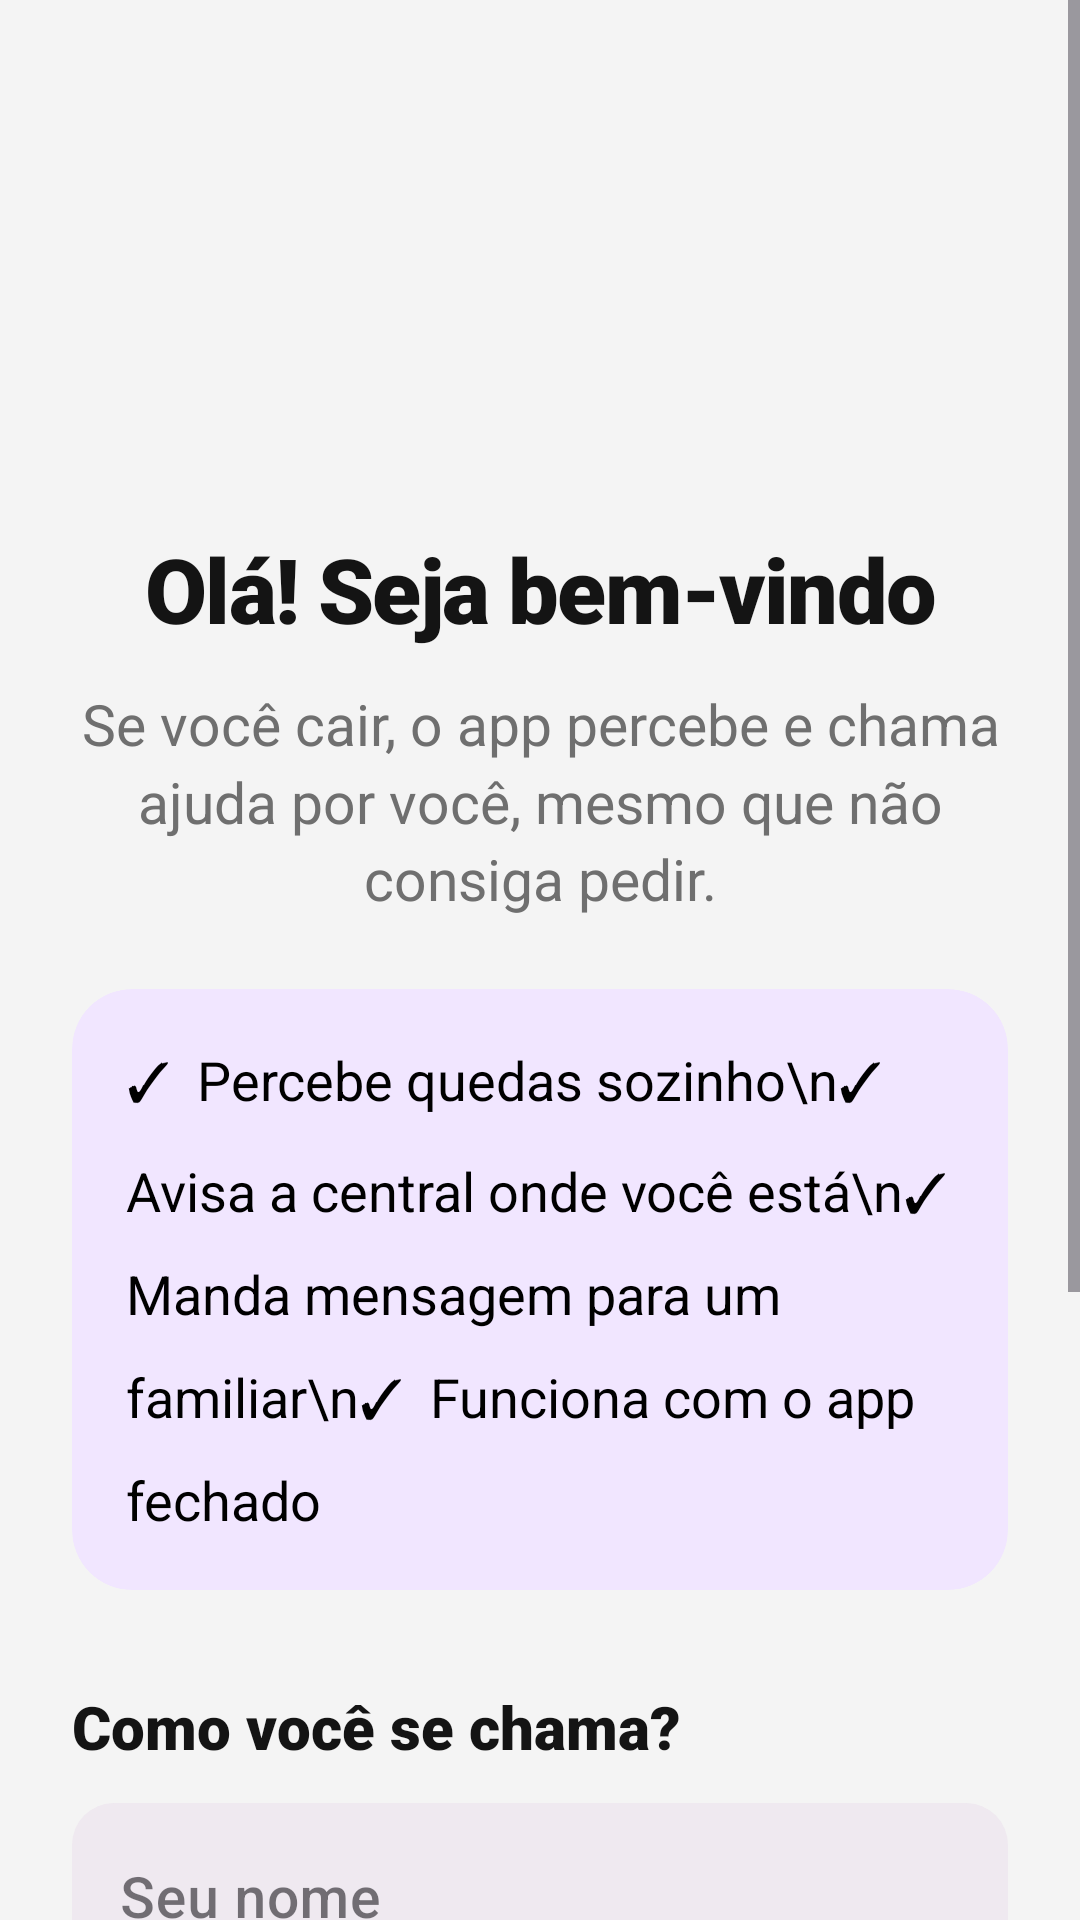

Here is an Android app screen rendered from its layout file. Give the layout XML and the strings, colors and styles it references.
<!-- AndroidManifest.xml: application theme Theme.TresSensores -->
<!-- res/layout/activity_boas_vindas.xml -->
<?xml version="1.0" encoding="utf-8"?>
<ScrollView xmlns:android="http://schemas.android.com/apk/res/android"
    xmlns:app="http://schemas.android.com/apk/res-auto"
    xmlns:tools="http://schemas.android.com/tools"
    android:id="@+id/boasVindas"
    android:layout_width="match_parent"
    android:layout_height="match_parent"
    android:background="@color/socorro_fundo"
    android:fillViewport="true"
    tools:context=".BoasVindasActivity">

    <LinearLayout
        android:layout_width="match_parent"
        android:layout_height="wrap_content"
        android:orientation="vertical"
        android:paddingStart="24dp"
        android:paddingTop="40dp"
        android:paddingEnd="24dp"
        android:paddingBottom="32dp">

          <FrameLayout
            android:layout_width="112dp"
            android:layout_height="112dp"
            android:layout_gravity="center_horizontal"
            android:background="@drawable/bg_ponto"
            android:backgroundTint="@color/socorro_primaria">

            <ImageView
                android:layout_width="60dp"
                android:layout_height="60dp"
                android:layout_gravity="center"
                android:contentDescription="Escudo de proteção"
                android:src="@drawable/ic_escudo"
                app:tint="#FFFFFF" />
        </FrameLayout>

        <TextView
            style="@style/Socorro.Titulo"
            android:layout_width="match_parent"
            android:layout_height="wrap_content"
            android:layout_marginTop="24dp"
            android:gravity="center"
            android:text="Olá! Seja bem-vindo"
            android:textSize="30sp" />

        <TextView
            style="@style/Socorro.Texto"
            android:layout_width="match_parent"
            android:layout_height="wrap_content"
            android:layout_marginTop="12dp"
            android:gravity="center"
            android:text="Se você cair, o app percebe e chama ajuda por você, mesmo que não consiga pedir."
            android:textColor="@color/socorro_texto_2"
            android:textSize="19sp" />

         <com.google.android.material.card.MaterialCardView
            style="@style/Socorro.Card"
            android:layout_width="match_parent"
            android:layout_height="wrap_content"
            android:layout_marginTop="24dp"
            app:cardBackgroundColor="@color/socorro_primaria_clara"
            app:strokeWidth="0dp">

            <TextView
                style="@style/Socorro.Texto"
                android:layout_width="match_parent"
                android:layout_height="wrap_content"
                android:lineSpacingMultiplier="1.5"
                android:text="✓  Percebe quedas sozinho\n✓  Avisa a central onde você está\n✓  Manda mensagem para um familiar\n✓  Funciona com o app fechado"
                android:textColor="@color/socorro_primaria_escura" />
        </com.google.android.material.card.MaterialCardView>

        <TextView
            style="@style/Socorro.Subtitulo"
            android:layout_width="wrap_content"
            android:layout_height="wrap_content"
            android:layout_marginTop="32dp"
            android:text="Como você se chama?" />

        <com.google.android.material.textfield.TextInputLayout
            android:id="@+id/campoNome"
            style="@style/Socorro.Campo"
            android:layout_width="match_parent"
            android:layout_height="wrap_content"
            android:layout_marginTop="12dp"
            android:hint="Seu nome">

            <com.google.android.material.textfield.TextInputEditText
                android:id="@+id/edtNome"
                style="@style/Socorro.CampoTexto"
                android:layout_width="match_parent"
                android:layout_height="wrap_content"
                android:imeOptions="actionNext"
                android:inputType="textPersonName|textCapWords"
                android:maxLength="150" />
        </com.google.android.material.textfield.TextInputLayout>

        <TextView
            style="@style/Socorro.Subtitulo"
            android:layout_width="wrap_content"
            android:layout_height="wrap_content"
            android:layout_marginTop="24dp"
            android:text="Quem devemos avisar?" />

        <com.google.android.material.textfield.TextInputLayout
            style="@style/Socorro.Campo"
            android:layout_width="match_parent"
            android:layout_height="wrap_content"
            android:layout_marginTop="12dp"
            android:hint="Telefone de um familiar (opcional)"
            app:helperText="Pode preencher depois, em Ajustes.">

            <com.google.android.material.textfield.TextInputEditText
                android:id="@+id/edtTelefoneInicial"
                style="@style/Socorro.CampoTexto"
                android:layout_width="match_parent"
                android:layout_height="wrap_content"
                android:imeOptions="actionDone"
                android:inputType="phone" />
        </com.google.android.material.textfield.TextInputLayout>

        <com.google.android.material.button.MaterialButton
            android:id="@+id/btnComecar"
            style="@style/Socorro.Botao"
            android:layout_width="match_parent"
            android:layout_height="wrap_content"
            android:layout_marginTop="32dp"
            android:minHeight="72dp"
            android:text="Começar"
            android:textSize="22sp" />
    </LinearLayout>
</ScrollView>
<!-- resources referenced by this layout -->
<resources>
  <color name="socorro_fundo">#F4F4F4</color>
  <color name="socorro_primaria">#141414</color>
  <color name="socorro_primaria_clara">#F1E6FF</color>
  <color name="socorro_primaria_escura">#000000</color>
  <color name="socorro_texto_2">#6F6F6F</color>
  <style name="Socorro.Botao">
          <item name="android:minHeight">64dp</item>
          <item name="android:textSize">19sp</item>
          <item name="android:fontFamily">sans-serif-black</item>
          <item name="android:textAllCaps">false</item>
          <item name="android:letterSpacing">0</item>
          <item name="android:textColor">@color/socorro_texto_sobre_roxo</item>
          <item name="android:insetTop">0dp</item>
          <item name="android:insetBottom">0dp</item>
          <item name="backgroundTint">@color/socorro_amarelo</item>
          <item name="rippleColor">@color/socorro_amarelo_escuro</item>
          <item name="cornerRadius">32dp</item>
          <item name="elevation">0dp</item>
      </style>
  <style name="Socorro.CampoTexto">
          <item name="android:textSize">19sp</item>
          <item name="android:fontFamily">sans-serif-medium</item>
          <item name="android:textColor">@color/socorro_texto</item>
          <item name="android:minHeight">64dp</item>
      </style>
  <style name="Socorro.Card">
          <item name="cardBackgroundColor">@color/socorro_card</item>
          <item name="cardCornerRadius">20dp</item>
          <item name="cardElevation">0dp</item>
          <item name="contentPadding">18dp</item>
          <item name="strokeColor">@color/socorro_borda</item>
          <item name="strokeWidth">0dp</item>
      </style>
  <style name="Socorro.Subtitulo">
          <item name="android:textSize">20sp</item>
          <item name="android:fontFamily">sans-serif-black</item>
          <item name="android:textColor">@color/socorro_texto</item>
      </style>
  <style name="Socorro.Texto">
          <item name="android:textSize">18sp</item>
          <item name="android:textColor">@color/socorro_texto</item>
          <item name="android:lineSpacingMultiplier">1.15</item>
      </style>
  <style name="Socorro.Titulo">
          <item name="android:textSize">30sp</item>
          <item name="android:fontFamily">sans-serif-black</item>
          <item name="android:letterSpacing">-0.02</item>
          <item name="android:textColor">@color/socorro_texto</item>
      </style>
  <style name="Theme.TresSensores" parent="Base.Theme.TresSensores" />
  <color name="socorro_texto_sobre_roxo">#FFFFFF</color>
  <color name="socorro_amarelo">#8D2EFF</color>
  <color name="socorro_amarelo_escuro">#6F1FD6</color>
  <color name="socorro_campo">#1F8A8A8A</color>
  <style name="Socorro.Dica" parent="TextAppearance.MaterialComponents.Subtitle1">
          <item name="android:textSize">16sp</item>
      </style>
  <style name="Socorro.Ajuda" parent="TextAppearance.MaterialComponents.Caption">
          <item name="android:textSize">14sp</item>
      </style>
  <color name="socorro_texto">#141414</color>
  <color name="socorro_card">#FFFFFF</color>
  <color name="socorro_borda">#EBEBEB</color>
  <style name="Base.Theme.TresSensores" parent="Theme.Material3.Light.NoActionBar">
          <item name="colorPrimary">@color/socorro_preto</item>
          <item name="colorOnPrimary">@color/socorro_amarelo</item>
          <item name="colorSecondary">@color/socorro_amarelo</item>
          <item name="colorOnSecondary">@color/socorro_texto_sobre_roxo</item>
          <item name="colorAccent">@color/socorro_preto</item>
          <item name="android:colorBackground">@color/socorro_fundo</item>
          <item name="android:windowLightStatusBar">true</item>
          <item name="android:forceDarkAllowed" tools:targetApi="q">false</item>
      </style>
  <color name="socorro_preto">#141414</color>
</resources>
